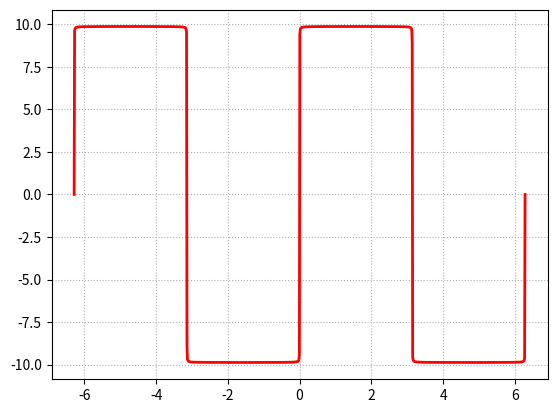

Write Python code to recreate this figure.
# -*- coding: utf-8 -*-
# @Project:AID1810
# [redacted]
# @Date:2019/3/20 17:30
# @File_name:demo10_方波合成.py
# @IDE:PyCharm

"""
案例：合成方波：基函数:  y= 4/(2n −1)π * sin((2n−1)x)
"""

import numpy as np
import matplotlib.pyplot as plt

x = np.linspace(-2*np.pi, 2*np.pi, 1000)

y1 = 4*np.pi * np.sin(x)
y2 = 4/3*np.pi * np.sin(3*x)
y3 = 4/5*np.pi * np.sin(5*x)

# 叠加1000个波形
n = 1000
y = 0
for i in range(1, n + 1):
    y += 4 * np.pi / (2 * i - 1) * np.sin((2 * i - 1) * x)


plt.grid(linestyle=':')
plt.plot(x, y, color='r', linewidth=2)
plt.show()